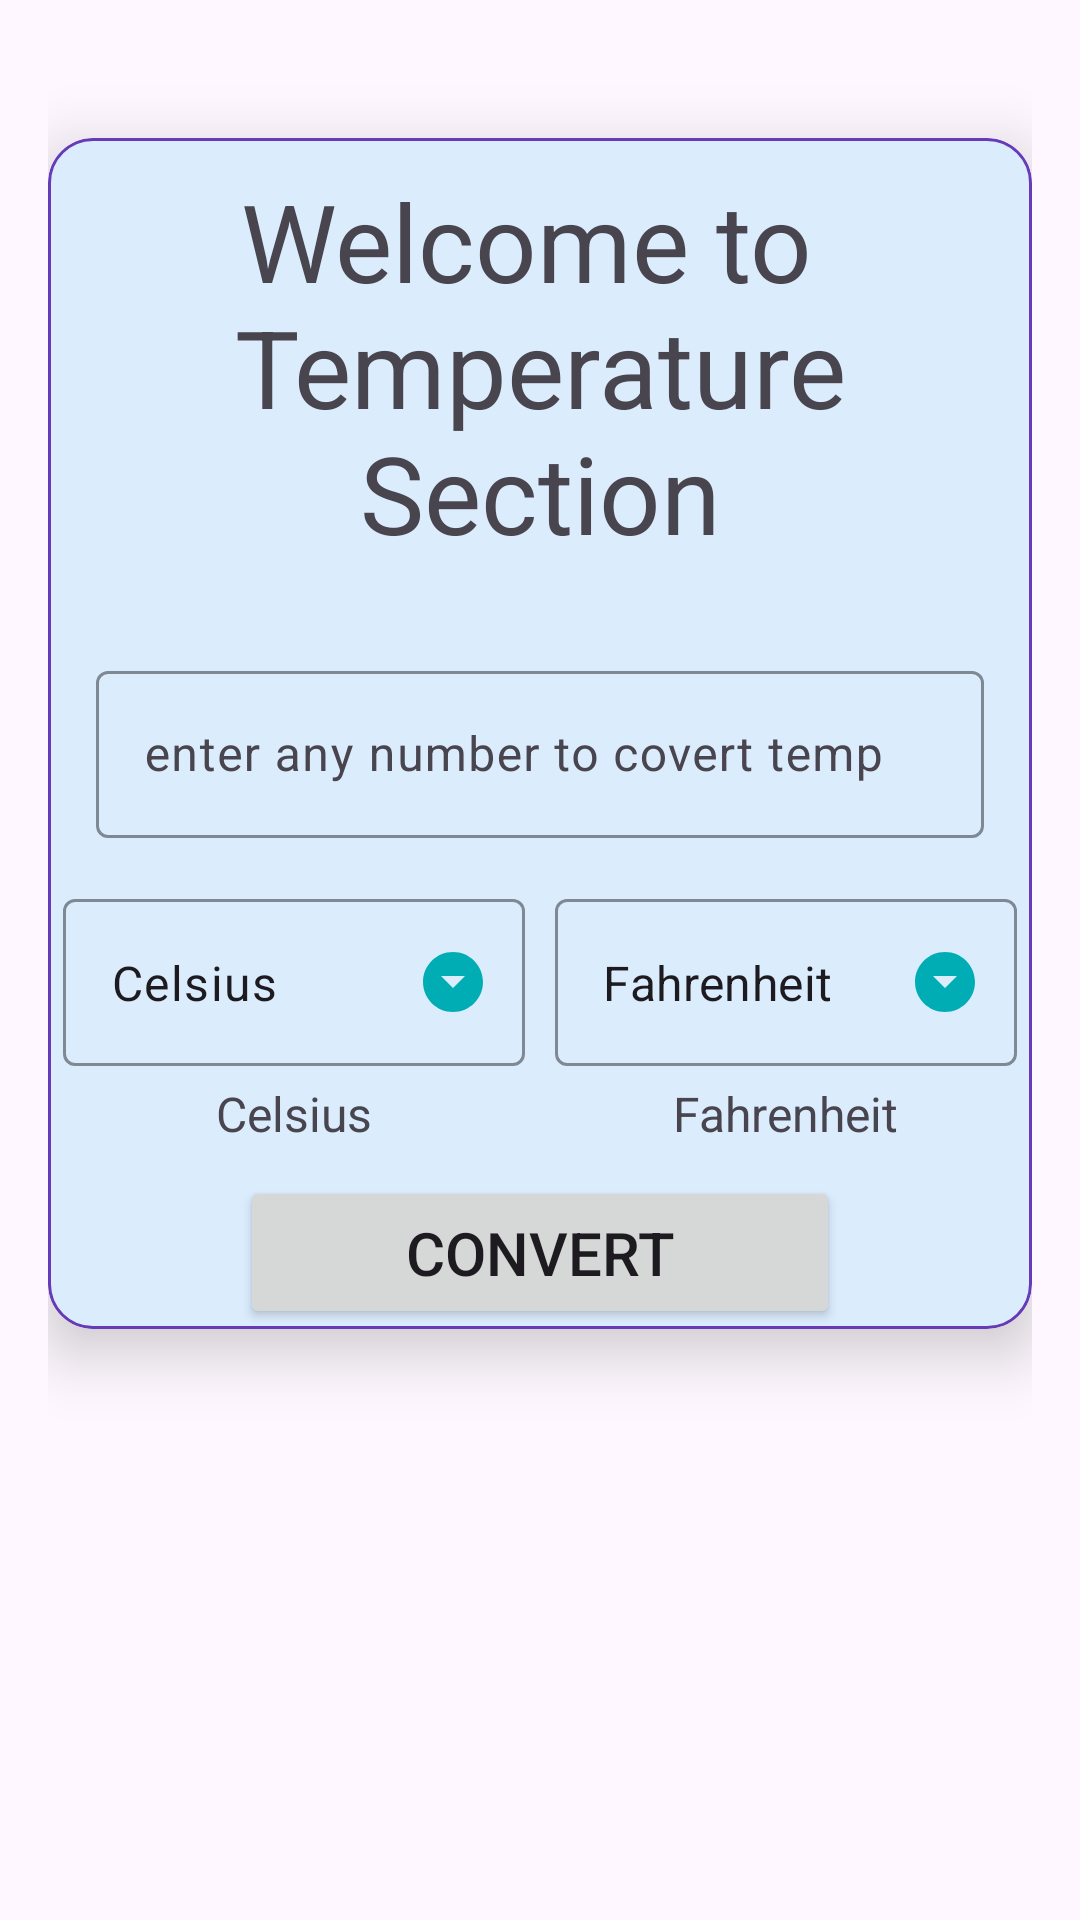

Write the Android layout XML for this screen, with the resource values it uses.
<!-- AndroidManifest.xml: application theme Theme.UnitConverter -->
<!-- res/layout/fragment_teamp.xml -->
<?xml version="1.0" encoding="utf-8"?>
<LinearLayout xmlns:android="http://schemas.android.com/apk/res/android"
    xmlns:app="http://schemas.android.com/apk/res-auto"
    xmlns:tools="http://schemas.android.com/tools"
    android:layout_width="match_parent"
    android:layout_height="match_parent"
    android:orientation="vertical"
    android:padding="16dp"
    tools:context=".presentation.ui.fragment.CurrencyFragment">

    
    <com.google.android.material.card.MaterialCardView
        android:layout_width="match_parent"
        android:layout_height="wrap_content"
        android:layout_marginTop="30dp"
        app:cardCornerRadius="15dp"
        app:cardElevation="12dp"
        app:strokeColor="#673AB7">

        <LinearLayout
            android:layout_width="match_parent"
            android:layout_height="wrap_content"
            android:orientation="vertical">

            
            <TextView
                android:id="@+id/welcome_text"
                android:layout_width="match_parent"
                android:layout_height="wrap_content"
                android:gravity="center"
                android:padding="10dp"
                android:text="@string/welcome_temp_text"
                android:textSize="36sp" />

            
            <com.google.android.material.textfield.TextInputLayout
                android:layout_width="match_parent"
                android:layout_height="wrap_content"
                android:layout_marginStart="16dp"
                android:layout_marginTop="20dp"
                android:layout_marginEnd="16dp"
                app:boxStrokeColor="#673AB7">

                <com.google.android.material.textfield.TextInputEditText
                    android:id="@+id/inputValue"
                    android:layout_width="match_parent"
                    android:layout_height="wrap_content"
                    android:hint="@string/hint_temp"
                    android:inputType="number" />

            </com.google.android.material.textfield.TextInputLayout>

            
            <LinearLayout
                android:layout_width="match_parent"
                android:layout_height="wrap_content"
                android:layout_marginTop="10dp"
                android:layout_marginBottom="10dp"
                android:baselineAligned="false"
                android:orientation="horizontal">

                
                <LinearLayout
                    android:layout_width="match_parent"
                    android:layout_height="wrap_content"
                    android:layout_weight="1"
                    android:orientation="vertical">

                    <com.google.android.material.textfield.TextInputLayout
                        style="@style/Widget.Material3.TextInputLayout.OutlinedBox.ExposedDropdownMenu"
                        android:layout_width="match_parent"
                        android:layout_height="wrap_content"
                        android:layout_margin="5dp"
                        app:boxStrokeColor="#673AB7"
                        app:endIconDrawable="@drawable/ic_down"
                        app:endIconTint="@color/teal">

                        <AutoCompleteTextView
                            android:id="@+id/fromSection"
                            android:layout_width="match_parent"
                            android:layout_height="wrap_content"
                            android:inputType="none"
                            android:text="@string/celsius"
                            tools:ignore="LabelFor" />

                    </com.google.android.material.textfield.TextInputLayout>

                    <TextView
                        android:id="@+id/fromSection_text"
                        android:layout_width="wrap_content"
                        android:layout_height="wrap_content"
                        android:layout_gravity="center"
                        android:text="@string/celsius"
                        android:textSize="16sp" />
                </LinearLayout>
                
                <LinearLayout
                    android:layout_width="match_parent"
                    android:layout_height="wrap_content"
                    android:layout_weight="1"
                    android:orientation="vertical">

                    <com.google.android.material.textfield.TextInputLayout
                        style="@style/Widget.MaterialComponents.TextInputLayout.OutlinedBox.ExposedDropdownMenu"
                        android:layout_width="match_parent"
                        android:layout_height="wrap_content"
                        android:layout_margin="5dp"
                        app:boxStrokeColor="#673AB7"
                        app:endIconDrawable="@drawable/ic_down"
                        app:endIconTint="@color/teal">

                        <AutoCompleteTextView
                            android:id="@+id/toSection"
                            android:layout_width="match_parent"
                            android:layout_height="wrap_content"
                            android:inputType="none"
                            android:text="@string/fahrenheit"
                            tools:ignore="LabelFor" />
                    </com.google.android.material.textfield.TextInputLayout>

                    <TextView
                        android:id="@+id/toSectionText"
                        android:layout_width="wrap_content"
                        android:layout_height="wrap_content"
                        android:layout_gravity="center"
                        android:text="@string/fahrenheit"
                        android:textSize="16sp" />
                </LinearLayout>

            </LinearLayout>

            <Button
                android:id="@+id/tempConvert"
                android:layout_width="200dp"
                android:layout_height="wrap_content"
                android:layout_gravity="center"
                android:padding="12dp"
                android:text="@string/convert"
                android:textSize="20sp" />

        </LinearLayout>

    </com.google.android.material.card.MaterialCardView>

    
    <com.google.android.material.card.MaterialCardView
        android:id="@+id/outputCardView"
        android:layout_width="match_parent"
        android:layout_height="wrap_content"
        android:layout_marginTop="20dp"
        android:visibility="gone"
        app:cardCornerRadius="15dp"
        app:cardElevation="12dp"
        app:strokeColor="#673AB7">

        <LinearLayout
            android:layout_width="match_parent"
            android:layout_height="wrap_content"
            android:orientation="vertical">

            <TextView
                android:id="@+id/welcome_output"
                android:layout_width="match_parent"
                android:layout_height="match_parent"
                android:gravity="center"
                android:padding="15dp"
                android:text="@string/output_welcome_text_temp"
                android:textSize="22sp"
                android:textStyle="bold" />

            <TextView
                android:id="@+id/outputFrom"
                android:layout_width="300dp"
                android:layout_height="75dp"
                android:layout_gravity="center"
                android:background="@drawable/rounded_corner"
                android:elevation="20dp"
                android:gravity="center"
                android:text="@string/exm_c"
                android:textSize="20sp"
                android:textStyle="bold" />

            <TextView
                android:layout_width="wrap_content"
                android:layout_height="wrap_content"
                android:layout_gravity="center"
                android:layout_marginTop="10dp"
                android:layout_marginBottom="10dp"
                android:text="@string/equal"
                android:textSize="20sp"
                android:textStyle="bold" />

            <TextView
                android:id="@+id/outputTo"
                android:layout_width="300dp"
                android:layout_height="75dp"
                android:layout_gravity="center"
                android:layout_marginBottom="10dp"
                android:background="@drawable/rounded_corner"
                android:gravity="center"
                android:text="@string/exm_f"
                android:textSize="20sp"
                android:textStyle="bold" />

        </LinearLayout>

    </com.google.android.material.card.MaterialCardView>

</LinearLayout>
<!-- resources referenced by this layout -->
<resources>
  <color name="teal">#00ADB5</color>
  <!-- drawable ic_down (drawable) -->
  <vector android:height="24dp" android:tint="#00ADB5"
      android:viewportHeight="24" android:viewportWidth="24"
      android:width="24dp" xmlns:android="http://schemas.android.com/apk/res/android">
      <path android:fillColor="@android:color/white" android:pathData="M12,2C6.48,2 2,6.48 2,12s4.48,10 10,10 10,-4.48 10,-10S17.52,2 12,2zM12,14l-4,-4h8l-4,4z"/>
  </vector>
  <string name="celsius">Celsius</string>
  <string name="convert">Convert</string>
  <string name="equal">Equal TO</string>
  <string name="exm_c">30° C</string>
  <string name="exm_f">86° F</string>
  <string name="fahrenheit">Fahrenheit</string>
  <string name="hint_temp">enter any number to covert temp</string>
  <string name="output_welcome_text_temp">Celsius To Fahrenheit\n Conversion Result</string>
  <string name="welcome_temp_text">Welcome to \nTemperature Section</string>
  <style name="Theme.UnitConverter" parent="Base.Theme.UnitConverter" />
  <style name="Base.Theme.UnitConverter" parent="Theme.Material3.DayNight.NoActionBar">
          
           <item name="colorPrimary">@color/accent</item>
           <item name="colorPrimaryVariant">@color/accent</item>
           <item name="android:statusBarColor">@color/teal</item>
      </style>
  <color name="accent">#03A9F4</color>
</resources>
